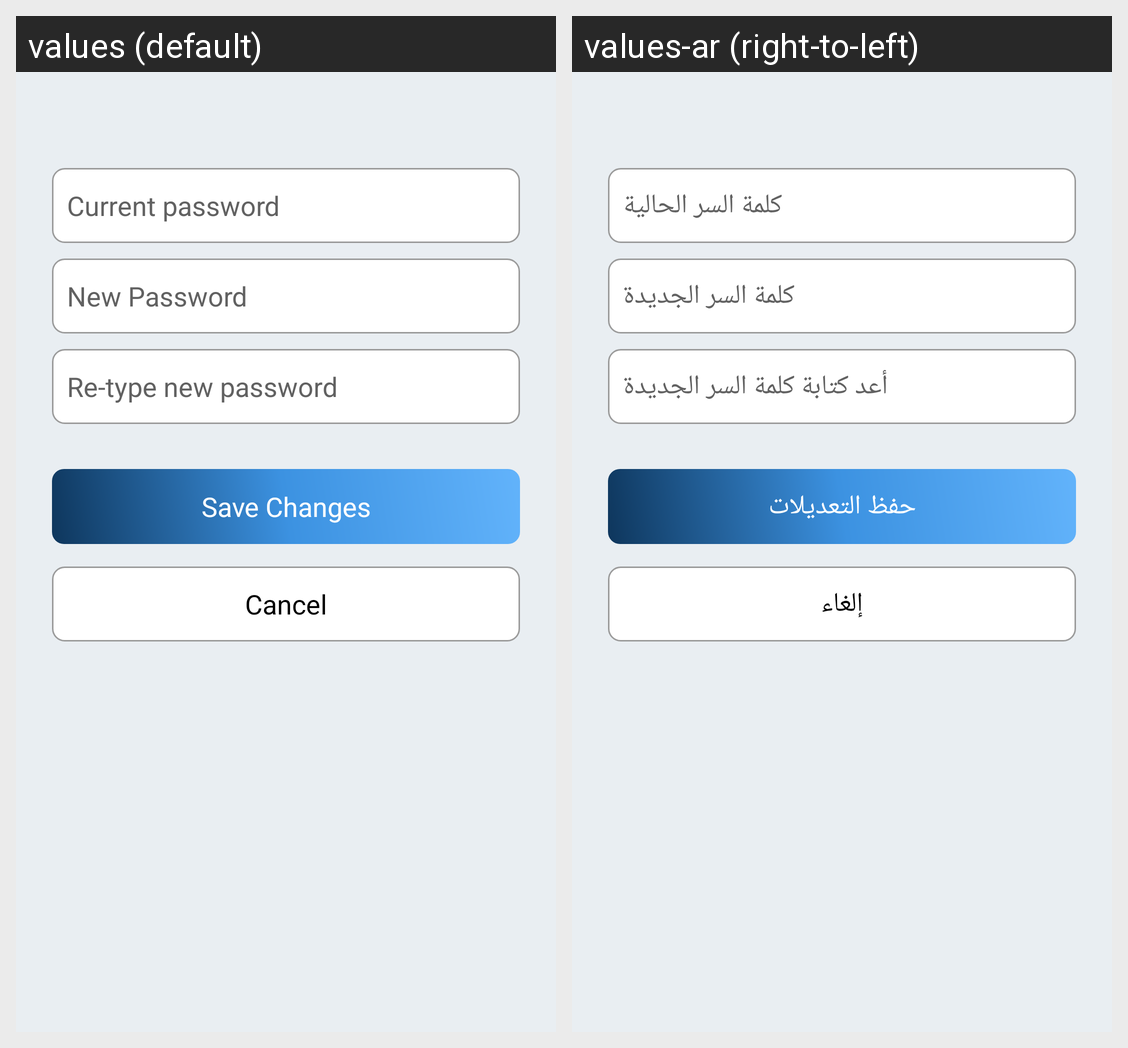

Here is an Android app screen in its default locale and in the app's own translations. Write out the translated-string differences for the strings that appear on this screen.
Android screen res/layout/activity_password.xml rendered under 2 locales, left to right: values (default), values-ar (right-to-left). Device: Nexus 5 (rendered at 1080×1920; each locale shown at half size, 540×960, under a caption strip naming it); theme AppTheme.
Strings drawn on this screen, with the default value and each locale's value (text and hints the layout hard-codes, and strings that could not be matched under every locale, appear in the picture but are not listed):

current_password
  values: Current password
  values-ar: كلمة السر الحالية

new_password
  values: New Password
  values-ar: كلمة السر الجديدة

re_type_new_password
  values: Re-type new password
  values-ar: أعد كتابة كلمة السر الجديدة

save_changes
  values: Save Changes
  values-ar: حفظ التعديلات

cancel
  values: Cancel
  values-ar: إلغاء
